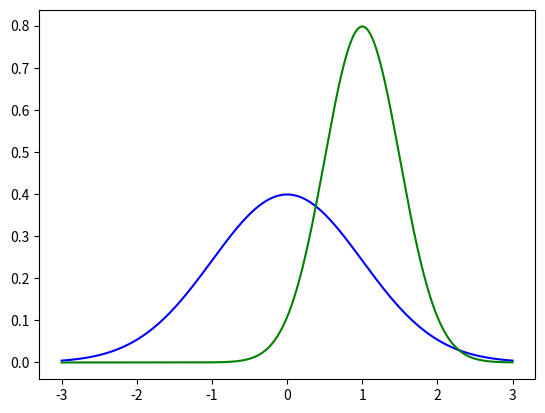

The matplotlib source for this figure:
from scipy.stats import norm
import matplotlib.pyplot as plt
import numpy as np

x = np.arange(-3, 3, 0.001)

plt.plot(x, norm.pdf(x), 'b-')
plt.plot(x, norm.pdf(x, 1.0, 0.5), 'g-')
plt.show()
plt.savefig('python_data_analysis,MyPlot.png', format='png')
